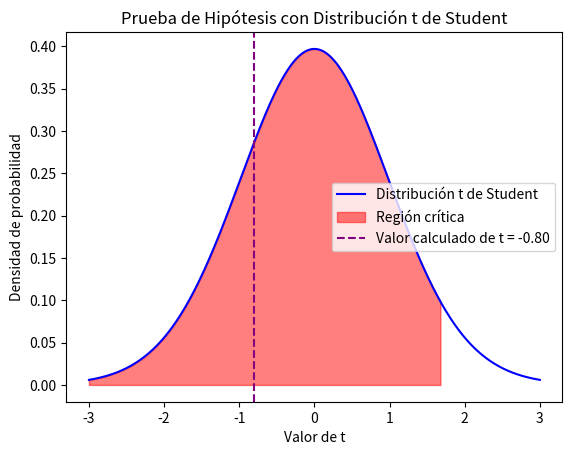

This chart was generated by the following Python code:
import numpy as np
import matplotlib.pyplot as plt
from scipy import stats

# Datos del problema
n_A = 20  # Tamaño de la muestra de la Facultad A
n_B = 28  # Tamaño de la muestra de la Facultad B
X_A = 3.32  # Media muestral de la Facultad A
X_B = 3.50  # Media muestral de la Facultad B
s_A = 0.7  # Desviación estándar de la Facultad A
s_B = 0.86  # Desviación estándar de la Facultad B
alpha = 0.05  # Nivel de significancia

# Cálculo de la diferencia de medias
diferencia_medias = X_A - X_B

# Cálculo del error estándar de la diferencia
error_estandar_diferencia = np.sqrt((s_A**2 / n_A) + (s_B**2 / n_B))

# Cálculo de los grados de libertad
grados_libertad = n_A + n_B - 2

# Cálculo del valor crítico t (una cola izquierda)
t_critical = stats.t.ppf(alpha, df=grados_libertad)

# Gráfica de la distribución t de Student
x = np.linspace(-3, 3, 400)
y = stats.t.pdf(x, df=grados_libertad)

plt.plot(x, y, 'b-', label='Distribución t de Student')

# Calcular la región crítica (una cola izquierda)
region_critica = x[x < -t_critical]

# Rellenar la región crítica
plt.fill_between(region_critica, 0, stats.t.pdf(region_critica, df=grados_libertad), color='red', alpha=0.5, label='Región crítica')

# Marcar el valor calculado de t
plt.axvline(diferencia_medias / error_estandar_diferencia, color='purple', linestyle='--', label=f'Valor calculado de t = {diferencia_medias / error_estandar_diferencia:.2f}')

plt.legend()
plt.title('Prueba de Hipótesis con Distribución t de Student')
plt.xlabel('Valor de t')
plt.ylabel('Densidad de probabilidad')
plt.show()
